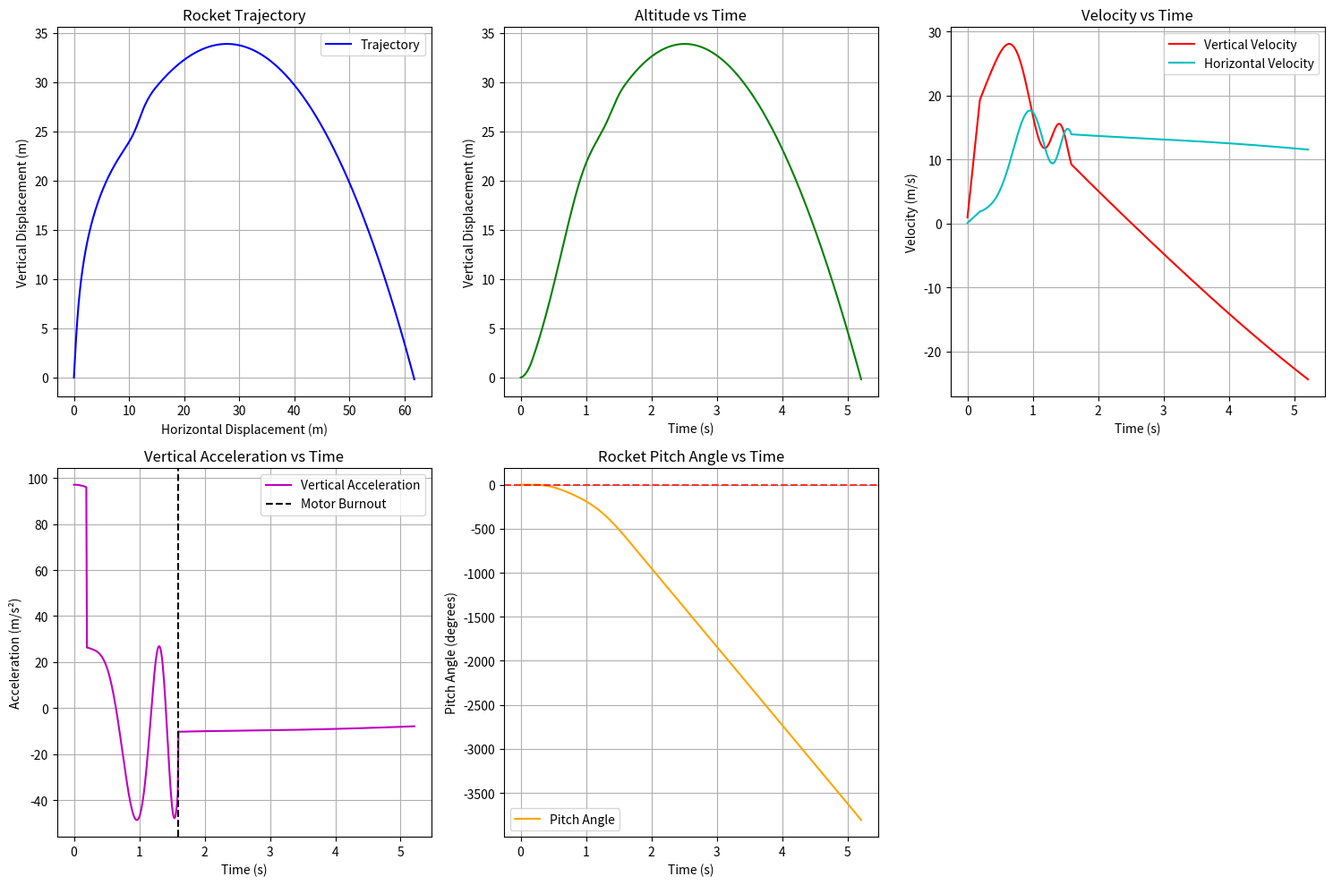

The matplotlib source for this figure:
import matplotlib.pyplot as plt
import numpy as np
import math

# 1. New Core Concepts & Variables
mass = 1.23  # kg
gravity = 9.802  # m/s^2

# Thrust Profile (4x Estes D12 cluster)
initial_thrust = 132.0  # N (Peak thrust at ignition)
initial_thrust_duration = 0.2  # s (How long the initial peak lasts)
normal_thrust = 46.0  # N (Sustained thrust)
burn_time = 1.6  # s (Total motor burn time)

# Aerodynamic & Physical parameters
area = 0.00785  # m^2
Cd = 0.75
rho = 1.225  # kg/m^3
height = 0.99  # m
diameter = 0.1  # m

# Moment Arms (Distance from base)
cg_from_base = 0.35  # m
cp_from_base = 0.60  # m
moment_arm_tvc = cg_from_base  # Base to CG
moment_arm_drag = cp_from_base - cg_from_base  # CP to CG

# Moment of Inertia (uniform cylinder approximation)
inertia = (1/12) * mass * (height**2) + (1/4) * mass * ((diameter/2)**2)

# 2. The Controller Section
MAX_GIMBAL_ANGLE_DEG = 5.0
MAX_GIMBAL_ANGLE_RAD = math.radians(MAX_GIMBAL_ANGLE_DEG)

# PD Controller Gains
Kp_gain = 1.5
Kd_gain = 0.25

# Launch parameters
launch_angle_deg = 85.0  # Degrees from horizontal
launch_angle_rad = math.radians(launch_angle_deg)

# Initial conditions (Translational)
x = 0.0  # Horizontal displacement (m)
y = 0.0  # Vertical displacement (m)
v_x = 0.0  # Horizontal velocity (m/s)
v_y = 0.0  # Vertical velocity (m/s)

# 3. Add Rotational State Variables
pitch_angle = 0.0  # radians (0 means aligned with launch angle)
pitch_rate = 0.0   # radians/s
gimbal_angle = 0.0 # radians

# Simulation parameters
dt = 0.01  # Time step (s)
time_elapsed = 0.0

# Data recording for visualization
times = []
x_vals = []
y_vals = []
v_y_vals = []
v_x_vals = []
accel_y_vals = []
pitch_vals = []  # Array for pitch data

print("Starting 2D Rigid Body Dynamics simulation...")

# Run simulation until the rocket hits the ground (y < 0 after launch)
while time_elapsed == 0 or y >= 0:
    # Determine current thrust magnitude
    if time_elapsed < initial_thrust_duration:
        thrust = initial_thrust
    elif time_elapsed < burn_time:
        thrust = normal_thrust
    else:
        thrust = 0.0

    # 4. Update the Physics Loop
    
    # Run Controller
    target_gimbal = (Kp_gain * pitch_angle) + (Kd_gain * pitch_rate)
    
    # Actuation Lag/Limit
    target_gimbal = np.clip(target_gimbal, -MAX_GIMBAL_ANGLE_RAD, MAX_GIMBAL_ANGLE_RAD)
    gimbal_angle += (target_gimbal - gimbal_angle) * 0.25

    # Global orientation
    body_angle = launch_angle_rad + pitch_angle
    
    # Total Thrust Vector
    thrust_dir = body_angle + gimbal_angle
    thrust_x = thrust * math.cos(thrust_dir)
    thrust_y = thrust * math.sin(thrust_dir)
    
    # Thrust Radial component
    thrust_radial = thrust * math.sin(gimbal_angle)
    
    # Drag Vector
    velocity_mag = math.sqrt(v_x**2 + v_y**2)
    drag_force = 0.5 * rho * Cd * area * (velocity_mag**2)

    if velocity_mag > 0:
        drag_x = drag_force * (v_x / velocity_mag)
        drag_y = drag_force * (v_y / velocity_mag)
        
        # Calculate Drag Radial component
        v_angle = math.atan2(v_y, v_x)
        aoa = body_angle - v_angle
        drag_radial = drag_force * math.sin(aoa)
    else:
        drag_x = 0.0
        drag_y = 0.0
        drag_radial = 0.0

    # Calculate Torques
    torque_tvc = thrust_radial * moment_arm_tvc
    torque_drag = drag_radial * moment_arm_drag
    net_torque = torque_tvc - torque_drag

    # Calculate Rotational Acceleration
    angular_acceleration = net_torque / inertia

    # Update Rotational State
    pitch_rate += angular_acceleration * dt
    pitch_angle += pitch_rate * dt

    # Update Translational State
    force_net_x = thrust_x - drag_x
    force_net_y = thrust_y - (mass * gravity) - drag_y

    a_x = force_net_x / mass
    a_y = force_net_y / mass

    v_x += a_x * dt
    v_y += a_y * dt

    x += v_x * dt
    y += v_y * dt

    # Record data
    times.append(time_elapsed)
    x_vals.append(x)
    y_vals.append(y)
    v_x_vals.append(v_x)
    v_y_vals.append(v_y)
    accel_y_vals.append(a_y)
    pitch_vals.append(math.degrees(pitch_angle))

    # Increment time
    time_elapsed += dt
    
    # Safety breakout if it goes too long
    if time_elapsed > 1000:
        print("Simulation timeout.")
        break

print(f"Simulation complete.")
print(f"Apogee (Max Height): {max(y_vals):.2f} m")
print(f"Total Time of Flight: {time_elapsed:.2f} s")
print(f"Max Horizontal Distance: {max(x_vals):.2f} m")

# 5. Update Visualization
plt.figure(figsize=(15, 10))

# 1. Trajectory (X vs Y)
plt.subplot(2, 3, 1)
plt.plot(x_vals, y_vals, 'b-', label='Trajectory')
plt.title('Rocket Trajectory')
plt.xlabel('Horizontal Displacement (m)')
plt.ylabel('Vertical Displacement (m)')
plt.grid(True)
plt.legend()

# 2. Vertical Altitude vs Time
plt.subplot(2, 3, 2)
plt.plot(times, y_vals, 'g-')
plt.title('Altitude vs Time')
plt.xlabel('Time (s)')
plt.ylabel('Vertical Displacement (m)')
plt.grid(True)

# 3. Velocities vs Time
plt.subplot(2, 3, 3)
plt.plot(times, v_y_vals, 'r-', label='Vertical Velocity')
plt.plot(times, v_x_vals, 'c-', label='Horizontal Velocity')
plt.title('Velocity vs Time')
plt.xlabel('Time (s)')
plt.ylabel('Velocity (m/s)')
plt.grid(True)
plt.legend()

# 4. Vertical Acceleration vs Time
plt.subplot(2, 3, 4)
plt.plot(times, accel_y_vals, 'm-', label='Vertical Acceleration')
plt.axvline(x=burn_time, color='k', linestyle='--', label='Motor Burnout')
plt.title('Vertical Acceleration vs Time')
plt.xlabel('Time (s)')
plt.ylabel('Acceleration (m/s²)')
plt.grid(True)
plt.legend()

# 5. Rocket Pitch Angle vs Time
plt.subplot(2, 3, 5)
plt.plot(times, pitch_vals, 'orange', label='Pitch Angle')
plt.axhline(y=1.0, color='r', linestyle='--', alpha=0.5)
plt.axhline(y=-1.0, color='r', linestyle='--', alpha=0.5)
plt.title('Rocket Pitch Angle vs Time')
plt.xlabel('Time (s)')
plt.ylabel('Pitch Angle (degrees)')
plt.grid(True)
plt.legend()

plt.tight_layout()
plt.show()
